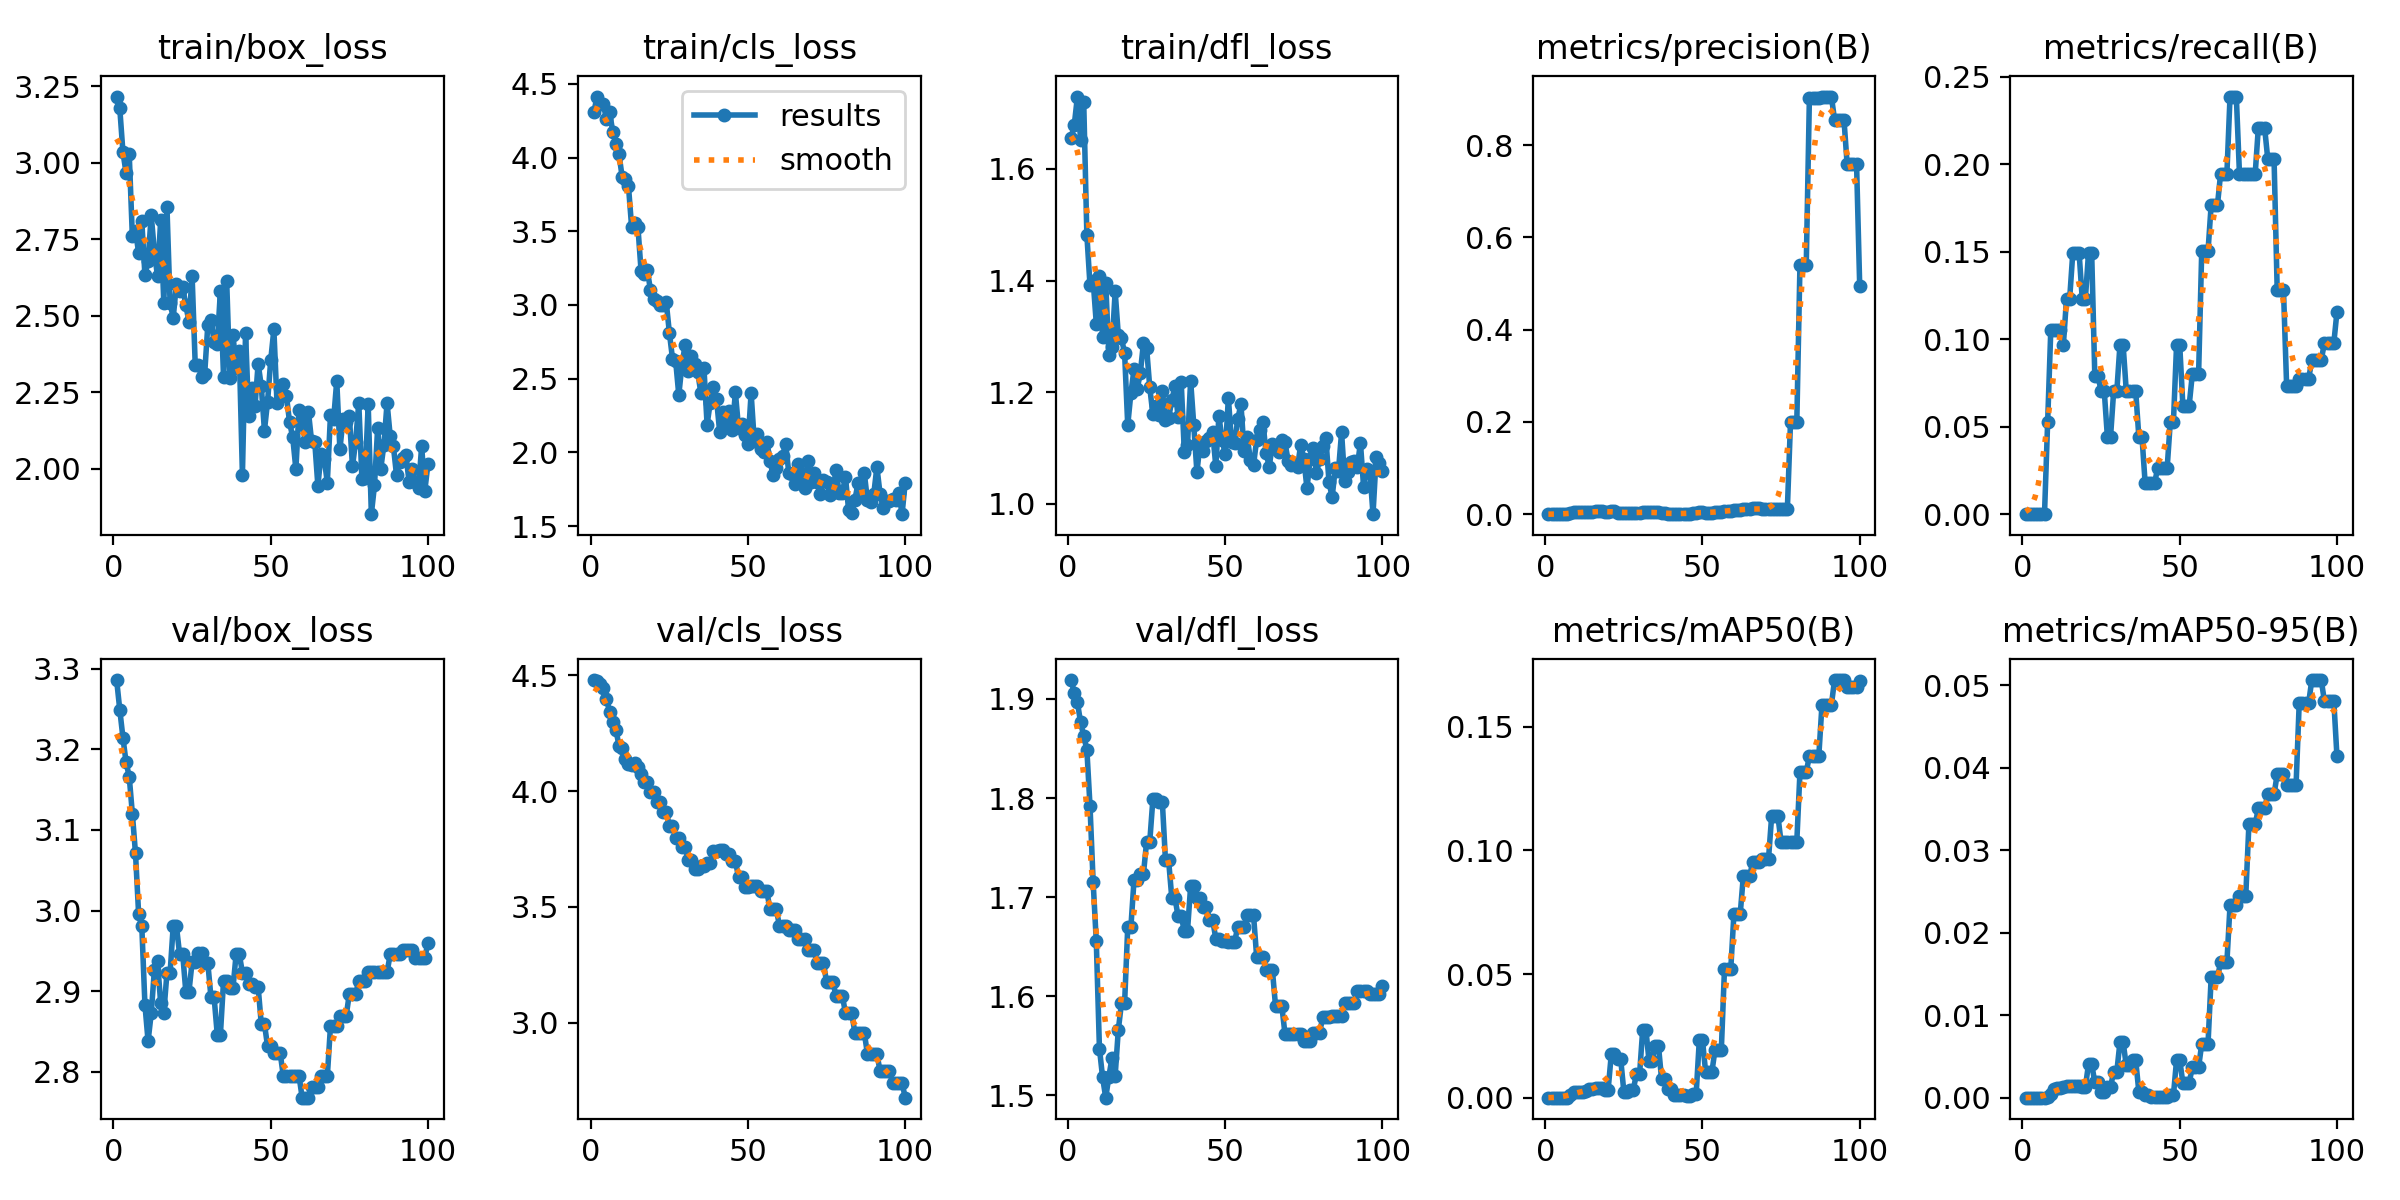

Source data for this figure (header and first rows):
epoch, time, train/box_loss, train/cls_loss, train/dfl_loss, metrics/precision(B), metrics/recall(B), metrics/mAP50(B), metrics/mAP50-95(B), val/box_loss, val/cls_loss, val/dfl_loss, lr/pg0, lr/pg1, lr/pg2
1, 11.69, 3.216, 4.308, 1.656, 0, 0, 0, 0, 3.286, 4.48, 1.919, 0, 0, 0
2, 29.98, 3.178, 4.415, 1.679, 0, 0, 0, 0, 3.249, 4.474, 1.906, 1.6505e-05, 1.6505e-05, 1.6505e-05
3, 37.55, 3.035, 4.363, 1.73, 0, 0, 0, 0, 3.214, 4.462, 1.897, 3.26799e-05, 3.26799e-05, 3.26799e-05
4, 44, 2.967, 4.362, 1.653, 0, 0, 0, 0, 3.184, 4.444, 1.876, 4.85247e-05, 4.85247e-05, 4.85247e-05
5, 50.43, 3.029, 4.263, 1.721, 0, 0, 0, 0, 3.166, 4.398, 1.863, 6.40395e-05, 6.40395e-05, 6.40395e-05
6, 57.96, 2.759, 4.308, 1.482, 0, 0, 0, 0, 3.12, 4.344, 1.849, 7.92242e-05, 7.92242e-05, 7.92242e-05
7, 64.12, 2.776, 4.176, 1.392, 0, 0, 0, 0, 3.071, 4.297, 1.792, 9.40788e-05, 9.40788e-05, 9.40788e-05
8, 70.4, 2.706, 4.093, 1.4, 0.00192, 0.05263, 0.00109, 0.00011, 2.995, 4.266, 1.715, 0.0001086, 0.0001086, 0.0001086
9, 76.5, 2.809, 4.021, 1.323, 0.00375, 0.1053, 0.00243, 0.00046, 2.981, 4.195, 1.655, 0.0001228, 0.0001228, 0.0001228
10, 83.51, 2.632, 3.868, 1.409, 0.0038, 0.1053, 0.00246, 0.001, 2.883, 4.186, 1.547, 0.0001367, 0.0001367, 0.0001367
11, 90.78, 2.68, 3.856, 1.298, 0.00368, 0.1053, 0.00238, 0.00115, 2.838, 4.138, 1.518, 0.0001502, 0.0001502, 0.0001502
12, 98.89, 2.829, 3.806, 1.396, 0.00364, 0.1053, 0.00233, 0.00114, 2.873, 4.119, 1.498, 0.0001634, 0.0001634, 0.0001634
13, 105.9, 2.71, 3.53, 1.266, 0.00416, 0.0968, 0.00256, 0.00128, 2.926, 4.113, 1.519, 0.0001763, 0.0001763, 0.0001763
14, 112.7, 2.628, 3.558, 1.282, 0.00511, 0.1231, 0.00334, 0.00145, 2.937, 4.122, 1.538, 0.0001888, 0.0001888, 0.0001888
15, 121.4, 2.811, 3.531, 1.381, 0.00513, 0.1231, 0.00331, 0.00137, 2.885, 4.106, 1.52, 0.000201, 0.000201, 0.000201
16, 134.1, 2.543, 3.233, 1.303, 0.00611, 0.1494, 0.00383, 0.00147, 2.873, 4.074, 1.566, 0.0002129, 0.0002129, 0.0002129
17, 143.7, 2.855, 3.213, 1.296, 0.00624, 0.1494, 0.00404, 0.00139, 2.923, 4.04, 1.593, 0.0002245, 0.0002245, 0.0002245
18, 151.4, 2.541, 3.235, 1.27, 0.00624, 0.1494, 0.00404, 0.00139, 2.923, 4.04, 1.593, 0.0002357, 0.0002357, 0.0002357
19, 158.5, 2.494, 3.102, 1.141, 0.00528, 0.1231, 0.00322, 0.00129, 2.981, 3.997, 1.67, 0.0002466, 0.0002466, 0.0002466
20, 166.5, 2.603, 3.041, 1.198, 0.00528, 0.1231, 0.00322, 0.00129, 2.981, 3.997, 1.67, 0.0002572, 0.0002572, 0.0002572
21, 178, 2.58, 3.028, 1.241, 0.0065, 0.1494, 0.01746, 0.00408, 2.947, 3.953, 1.717, 0.0002674, 0.0002674, 0.0002674
22, 187, 2.594, 3.003, 1.206, 0.0065, 0.1494, 0.01746, 0.00408, 2.947, 3.953, 1.717, 0.0002773, 0.0002773, 0.0002773
23, 197.3, 2.534, 3.001, 1.234, 0.00334, 0.07895, 0.01551, 0.00186, 2.9, 3.91, 1.724, 0.0002869, 0.0002869, 0.0002869
24, 204.1, 2.481, 3.022, 1.288, 0.00334, 0.07895, 0.01551, 0.00186, 2.9, 3.91, 1.724, 0.0002961, 0.0002961, 0.0002961
25, 213.2, 2.63, 2.813, 1.279, 0.00341, 0.07049, 0.00243, 0.00068, 2.936, 3.851, 1.756, 0.000305, 0.000305, 0.000305
26, 221.8, 2.338, 2.635, 1.209, 0.00341, 0.07049, 0.00243, 0.00068, 2.936, 3.851, 1.756, 0.0003136, 0.0003136, 0.0003136
27, 230.6, 2.34, 2.622, 1.16, 0.00225, 0.04417, 0.00329, 0.00128, 2.947, 3.799, 1.799, 0.0003219, 0.0003219, 0.0003219
28, 238.5, 2.301, 2.39, 1.176, 0.00225, 0.04417, 0.00329, 0.00128, 2.947, 3.799, 1.799, 0.0003298, 0.0003298, 0.0003298
29, 245.5, 2.31, 2.592, 1.159, 0.00359, 0.07049, 0.00951, 0.00316, 2.935, 3.76, 1.796, 0.0003374, 0.0003374, 0.0003374
30, 255.2, 2.47, 2.729, 1.202, 0.00359, 0.07049, 0.00951, 0.00316, 2.935, 3.76, 1.796, 0.0003446, 0.0003446, 0.0003446
31, 262.8, 2.488, 2.555, 1.151, 0.00519, 0.0968, 0.02754, 0.00674, 2.892, 3.704, 1.737, 0.0003516, 0.0003516, 0.0003516
32, 269.6, 2.414, 2.656, 1.153, 0.00519, 0.0968, 0.02754, 0.00674, 2.892, 3.704, 1.737, 0.0003582, 0.0003582, 0.0003582
33, 276.8, 2.409, 2.601, 1.185, 0.00395, 0.07049, 0.01499, 0.00391, 2.846, 3.662, 1.7, 0.0003644, 0.0003644, 0.0003644
34, 284.4, 2.58, 2.546, 1.21, 0.00395, 0.07049, 0.01499, 0.00391, 2.846, 3.662, 1.7, 0.0003704, 0.0003704, 0.0003704
35, 290.3, 2.3, 2.406, 1.156, 0.00406, 0.07049, 0.02109, 0.00454, 2.913, 3.678, 1.681, 0.000376, 0.000376, 0.000376
36, 297.3, 2.612, 2.574, 1.219, 0.00406, 0.07049, 0.02109, 0.00454, 2.913, 3.678, 1.681, 0.0003813, 0.0003813, 0.0003813
37, 305.3, 2.297, 2.187, 1.092, 0.00241, 0.04417, 0.00738, 0.00074, 2.904, 3.692, 1.666, 0.0003862, 0.0003862, 0.0003862
38, 312.8, 2.438, 2.338, 1.105, 0.00241, 0.04417, 0.00738, 0.00074, 2.904, 3.692, 1.666, 0.0003909, 0.0003909, 0.0003909
39, 320.5, 2.328, 2.441, 1.221, 0.00094, 0.01786, 0.00337, 0.00034, 2.946, 3.74, 1.711, 0.0003952, 0.0003952, 0.0003952
40, 328.5, 2.385, 2.361, 1.141, 0.00094, 0.01786, 0.00337, 0.00034, 2.946, 3.74, 1.711, 0.0003991, 0.0003991, 0.0003991
41, 336, 1.98, 2.139, 1.057, 0.00099, 0.01786, 0.00099, 0.0001, 2.923, 3.748, 1.699, 0.0004027, 0.0004027, 0.0004027
42, 344.7, 2.445, 2.276, 1.107, 0.00099, 0.01786, 0.00099, 0.0001, 2.923, 3.748, 1.699, 0.000406, 0.000406, 0.000406
43, 351.5, 2.173, 2.186, 1.094, 0.00127, 0.02632, 0.00124, 0.00012, 2.909, 3.727, 1.69, 0.000409, 0.000409, 0.000409
44, 361.2, 2.265, 2.279, 1.113, 0.00127, 0.02632, 0.00124, 0.00012, 2.909, 3.727, 1.69, 0.0004117, 0.0004117, 0.0004117
45, 367.3, 2.205, 2.155, 1.118, 0.00126, 0.02632, 0.00066, 0.00013, 2.905, 3.698, 1.677, 0.000414, 0.000414, 0.000414
46, 374.6, 2.344, 2.406, 1.128, 0.00126, 0.02632, 0.00066, 0.00013, 2.905, 3.698, 1.677, 0.000416, 0.000416, 0.000416
47, 383.7, 2.27, 2.166, 1.068, 0.00258, 0.05263, 0.00163, 0.0003, 2.859, 3.629, 1.658, 0.0004176, 0.0004176, 0.0004176
48, 391.6, 2.125, 2.191, 1.157, 0.00258, 0.05263, 0.00163, 0.0003, 2.859, 3.629, 1.658, 0.0004189, 0.0004189, 0.0004189
49, 398.5, 2.219, 2.118, 1.114, 0.00488, 0.0968, 0.02333, 0.00457, 2.832, 3.584, 1.656, 0.0004199, 0.0004199, 0.0004199
50, 407.8, 2.355, 2.057, 1.089, 0.00488, 0.0968, 0.02333, 0.00457, 2.832, 3.584, 1.656, 0.0004206, 0.0004206, 0.0004206
51, 418.7, 2.455, 2.402, 1.19, 0.00324, 0.06203, 0.01042, 0.00179, 2.824, 3.59, 1.655, 0.0004209, 0.0004209, 0.0004209
52, 429.9, 2.215, 2.076, 1.111, 0.00324, 0.06203, 0.01042, 0.00179, 2.824, 3.59, 1.655, 0.0004209, 0.0004209, 0.0004209
53, 440.1, 2.264, 2.125, 1.108, 0.00324, 0.06203, 0.01042, 0.00179, 2.824, 3.59, 1.655, 0.0004206, 0.0004206, 0.0004206
54, 452.5, 2.275, 2.024, 1.152, 0.00417, 0.07989, 0.01945, 0.00368, 2.795, 3.567, 1.67, 0.0004199, 0.0004199, 0.0004199
55, 463.2, 2.237, 1.999, 1.179, 0.00417, 0.07989, 0.01945, 0.00368, 2.795, 3.567, 1.67, 0.0004189, 0.0004189, 0.0004189
56, 474.3, 2.151, 2.072, 1.094, 0.00417, 0.07989, 0.01945, 0.00368, 2.795, 3.567, 1.67, 0.0004176, 0.0004176, 0.0004176
57, 482.4, 2.103, 1.941, 1.12, 0.00787, 0.1504, 0.05206, 0.00652, 2.795, 3.491, 1.682, 0.000416, 0.000416, 0.000416
58, 491.9, 1.999, 1.845, 1.078, 0.00787, 0.1504, 0.05206, 0.00652, 2.795, 3.491, 1.682, 0.000414, 0.000414, 0.000414
59, 499.1, 2.192, 1.893, 1.069, 0.00787, 0.1504, 0.05206, 0.00652, 2.795, 3.491, 1.682, 0.0004117, 0.0004117, 0.0004117
60, 506.7, 2.151, 1.952, 1.115, 0.00928, 0.1767, 0.07422, 0.01459, 2.768, 3.419, 1.64, 0.000409, 0.000409, 0.000409
... 40 more rows
